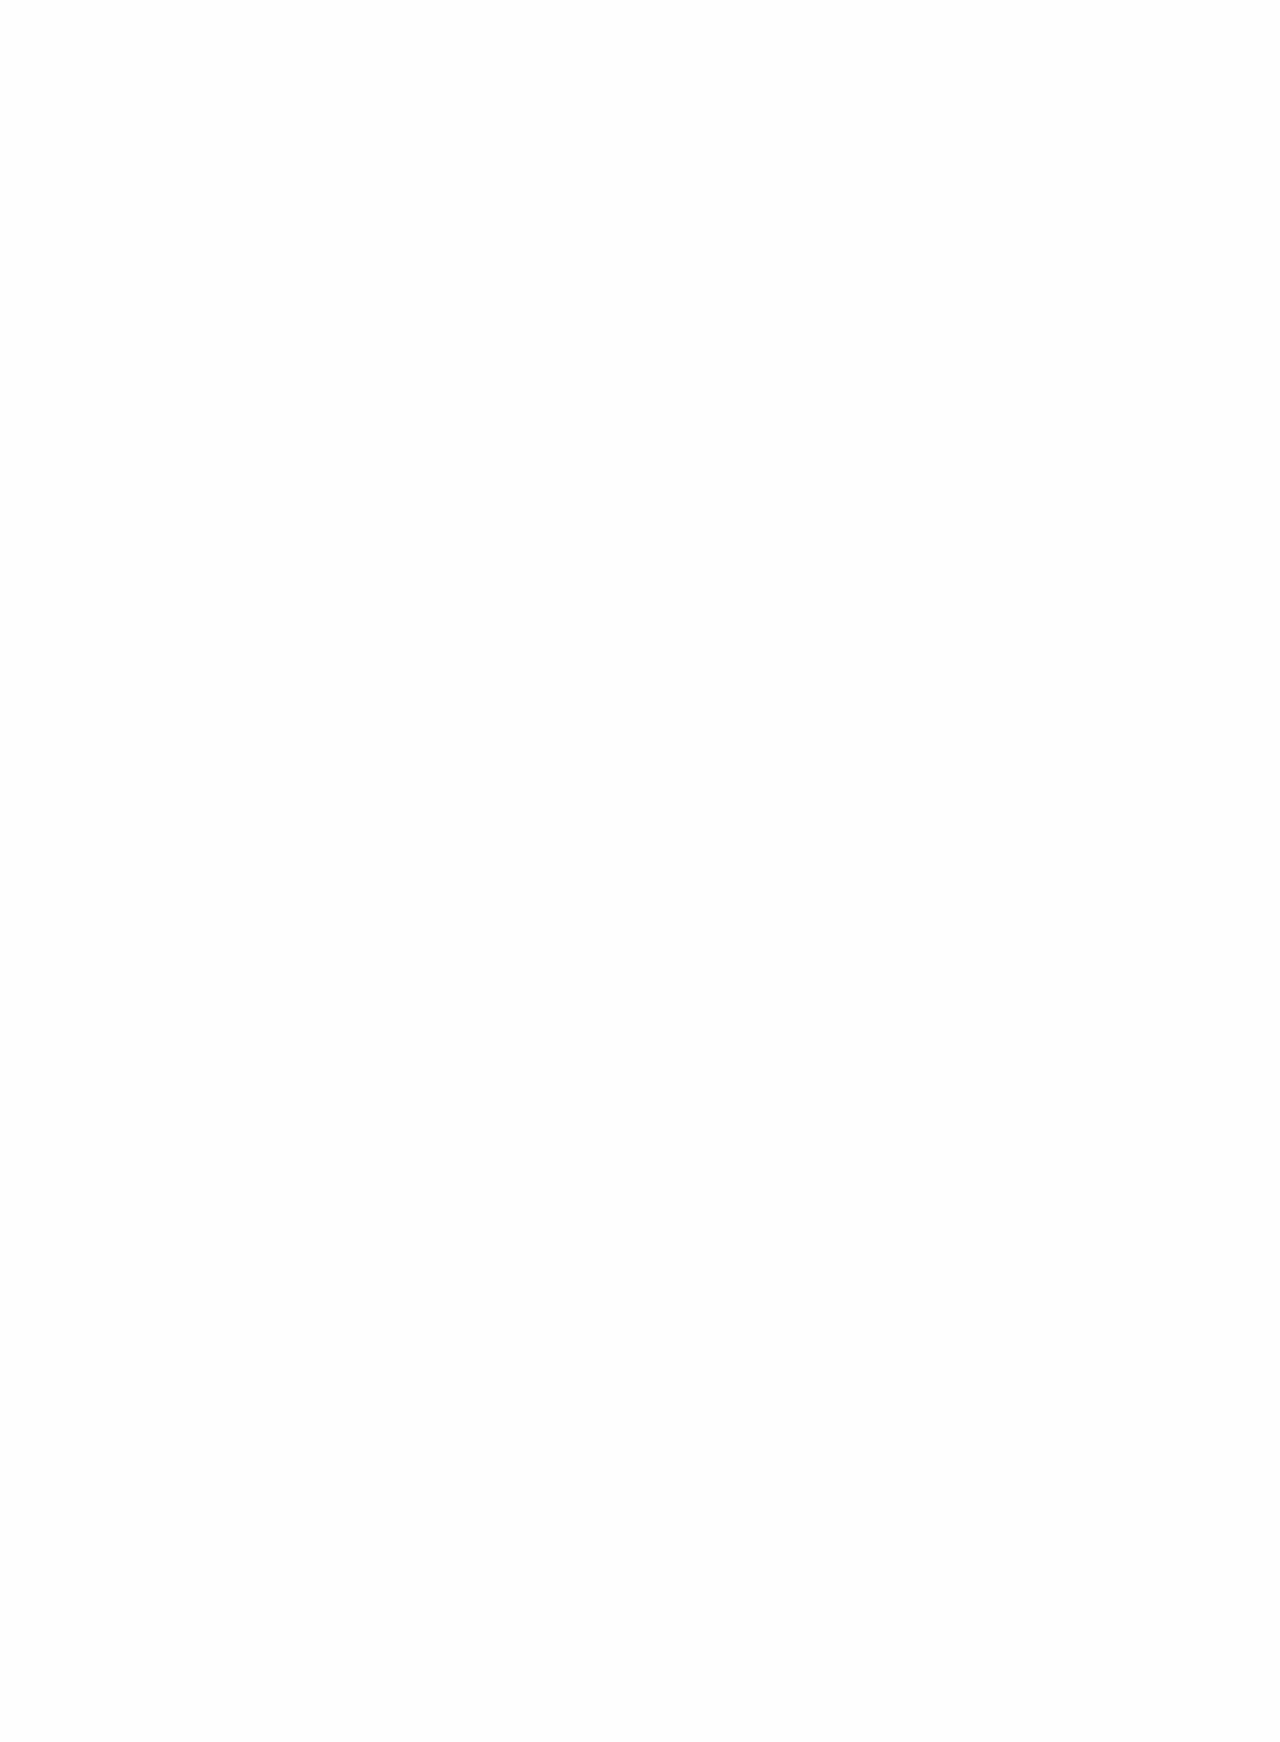

repository: scylladb/scylladb-docs-homepage · page: main/get-started/query-data/read-data.html · generator: sphinx

======================
Reading Data
======================

Use the ``SELECT`` statement to read data. You can specify restrictions with 
the ``WHERE`` clause. For example:

.. code::

    SELECT * FROM my_keyspace.users 
      WHERE user_id = 123e4567-e89b-12d3-a456-426655440000;


Let's break down the components of this ``SELECT`` statement:

**Keyspace and Table**

``my_keyspace.users``: This specifies the keyspace and table from which you 
want to retrieve data. In this example, you are selecting data from a table 
named ``users`` within the ``my_keyspace`` keyspace.

**Columns to Retrieve**
In this example, ``*`` is used as a wildcard character to select all columns 
from the specified table. This means that you want to retrieve all columns of 
data for rows that match the specified restriction.

**WHERE Clause**

``WHERE user_id = 123e4567-e89b-12d3-a456-426655440000``: This part of 
the statement specifies a restriction for filtering the rows to retrieve.

When you execute this ``SELECT`` statement, ScyllaDB will retrieve all columns 
for rows that meet the specified restriction from the ``users`` table within 
the ``my_keyspace`` keyspace. You can use more complex restrictions in 
the ``WHERE`` clause to filter data based on various criteria.

In summary, the ``SELECT`` statement in ScyllaDB is used to query data from 
a table within a keyspace. You can specify which columns to retrieve and apply 
filtering restrictions using the ``WHERE`` clause to fetch specific rows that 
match your criteria.

See the details about the `SELECT statement <https://docs.scylladb.com/manual/stable/cql/dml/select.html>`_ 
in the ScyllaDB documentation.
